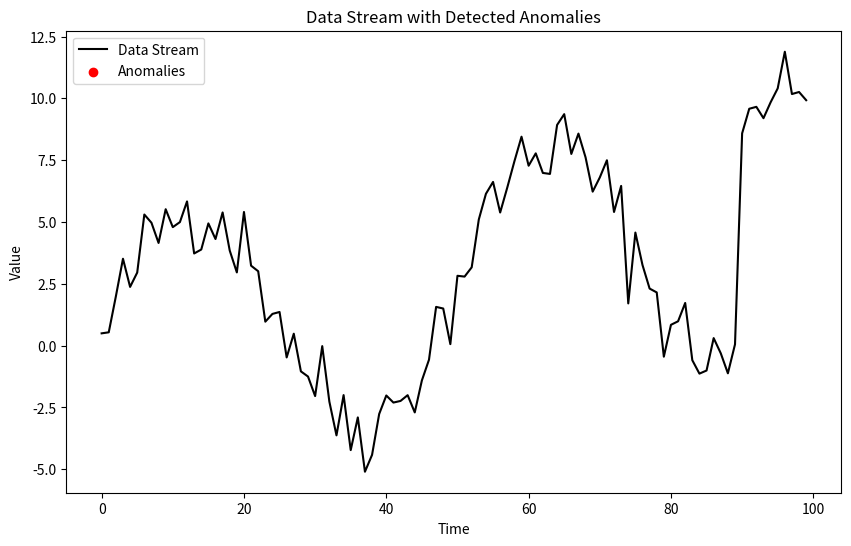

Source code (Python):
import numpy as np
import matplotlib.pyplot as plt
#could have imported zscore directly and used it from scipy.stats import zscore



# Function to generate a stream of random data points
def generateStream(num_points):
    #to ensure reproducibility
    np.random.seed(42)
    #array of time point
    time = np.arange(num_points)
    #set seasonal pattern to be repeated using sine wave
    seasonal_pattern = 5 * np.sin(2 * np.pi * time / 50)
    #set random noise
    noise = np.random.normal(0, 1, num_points)
    #set increasing trend over time
    trend = 0.05 * time
    #create data stream
    data_stream = seasonal_pattern + noise + trend
    #create points with different mean ,10% of total points
    anomPoints = np.random.normal(10, 1, (int(num_points*0.1)))
    data_stream[num_points-int(num_points*0.1):] = anomPoints

    return data_stream



#1-detect anomalies using zscore
def detectanom(data):
    #set threshhold to be 1.5
    threshold =3
    #calculates the mean
    mean = np.mean(data)
    #calculates the standard derivation
    sdv = np.std(data)
    #create an empty list to store anomalies
    anom = []
    #iterate over each value in dataset
    for i,x in enumerate(data):
        #calculate its z score
        z_score = abs((x - mean) / sdv)
        #if zscore greater than the value, consider the value as anomaly and add its index to the list
        if z_score > threshold:
            anom.append(i)
    #return the list of anomalies found in the dataset
    return anom

#2-detect anàmalies using interquantile range
def detectanom2(data):
    anom=[]
    mydata=data.copy()
    quantile1,quantile3=np.percentile(mydata,[25,75])
    Iqr_val=quantile3-quantile1
    min_val=quantile1-(1.5*Iqr_val)
    max_val=quantile3+(1.5*Iqr_val)
    for i,x in enumerate(data):
        if x<min_val or x>max_val:
            anom.append(i)
    return anom

def visualize_data_stream(data, anomalies):
    #create figure size
    plt.figure(figsize=(10,6))
    #plot the data stream
    plt.plot(data,color='black',label='Data Stream')
    #highlight the anomalies
    plt.scatter(anomalies, data[anomalies], color='red', label='Anomalies')
    #add a legend
    plt.legend()
    plt.title('Data Stream with Detected Anomalies')
    plt.xlabel('Time')
    plt.ylabel('Value')
    plt.show()
#generate stream with 100 poinnts
data= generateStream(100)
#data = np.concatenate([np.random.normal(0, 1, 100), np.random.normal(10, 1, 10)])
#detect anomalies
anomalies = detectanom2(data)
#visualise the stream
visualize_data_stream(data, anomalies)

